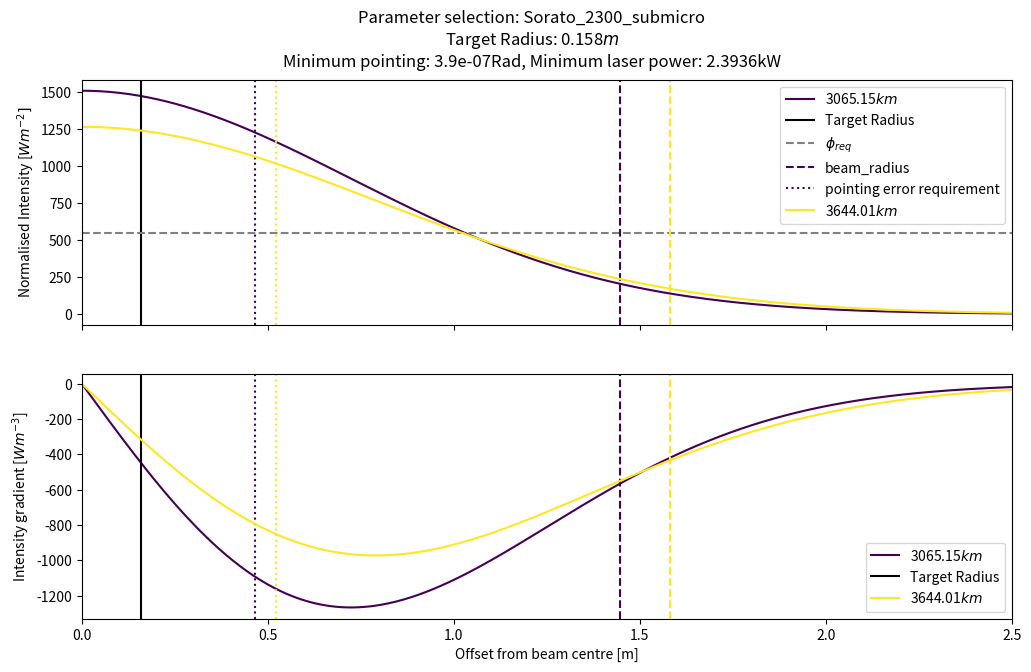

The script that saved this image:
"""
[redacted]
Date: 29/11/2018

This file is used to compute the gaussian beam divergence intensity for a particular beam radius.
"""

import numpy as np
import matplotlib.pyplot as plt
import scipy.interpolate as interpolate


def evaluate_w_z(w_0, wavelength, z):
	z_R = np.pi * w_0 ** 2 / wavelength
	w_z = w_0 * np.sqrt(1 + (z / z_R) ** 2)

	return w_z

def gaussian_beam_intensity(r, w_0, w_z, wavelength, P_in):
	I_0 = 2 * P_in / (np.pi * w_0 ** 2)
	I = I_0 * (w_0 / w_z) ** 2 * np.exp(-2 * r ** 2 / w_z ** 2)

	return I

def get_transmitter_options(params):
	# Select parameters
	if params is "Sorato_2300_submicro":
		z = 3644010.0
		wavelength = 1070e-9
		P_rec = 43.0
		A_rec = 0.079
		P_las = 4.29e3
		w_t = np.linspace(0.05, 1.12, 100)
	elif params is "AMALIA_1300_submicro":
		z = 2531.95e3
		wavelength = 1070e-9
		P_rec = 200.0
		A_rec = 0.365764447695684
		P_las = 2.98e3
		w_t = np.linspace(0.05, 1.12, 100)
	else:
		ValueError("Invalid parameter selection")

	phi_beam = P_las / (np.pi * w_t ** 2 * (1 + (z * wavelength / (np.pi * w_t ** 2)) ** 2))
	phi_rec = P_rec / A_rec
	
	plt.figure(figsize=(12, 7))
	
	plt.plot(w_t, phi_beam, label="Beam flux")
	plt.axhline(phi_rec, linestyle='--', label="Required flux")
	plt.axvline(np.sqrt(z * wavelength / np.pi), linestyle='--', label="Transmitter radius")
	
	plt.xlabel("Transmitter radius $w_t$ [$m$]")
	plt.ylabel("Flux at target $phi$ [$Wm^{-2}$]")
	plt.title("Optimum beam radius for {}".format(params))
	plt.legend()

	plt.savefig("{}_optimum_beam".format(params))
	plt.show()

def get_intensity_profile(params):
	# Select parameters
	if params is "AMALIA_1300_submicro":
		ranges = [2183.26e3, 2531.95e3]
		r_radius = 2.5
		r = np.linspace(0.0, r_radius, 500)
		wavelength = 1070e-9
		w_0 = 0.8844
		P_in = 2.98e3
		P_rec = 200.0
		target_radius = 0.341
	elif params is "Sorato_2300_submicro":
		ranges = [3065150.0, 3644010.0]
		r_radius = 2.5
		r = np.linspace(0.0, r_radius, 500)
		wavelength = 1070e-9
		w_0 = 1.0562
		P_in = 4.29e3
		P_rec = 43.0
		target_radius = 0.158
	else:
		raise ValueError("Invalid parameter selection")
	
	# Calculate required surface flux and correct laser power for 1 / e2 factor
	P_in /= 1 - np.exp(-2)
	r_moon = 1737e3
	sigma = 1e-7
	phi_req = P_rec / (np.pi * target_radius ** 2)

	fig, ax = plt.subplots(2, sharex=True, figsize=(12, 7))

	color_i = np.linspace(0, 1, len(ranges))
	# sigma_max and phi_max are set to be large to see if they are improved by designs
	sigma_min = 1e-6
	phi_min = P_in
	for i, z in enumerate(ranges):
		c = plt.cm.viridis(color_i[i])

		w_z = evaluate_w_z(w_0, wavelength, z)
		I = gaussian_beam_intensity(r, w_0, w_z, wavelength, P_in)
		r_interp = interpolate.interp1d(I, r)
		I_interp = interpolate.interp1d(r, I)
		I_max = I_interp(0.0)

		r_e2 = r_interp(I_max / np.exp(2))
		ax[0].plot(r, I, label="{}$km$".format(round(z * 1e-3, 4)), color=c)
		if i == 0:
			ax[0].axvline(target_radius, linestyle='-', color="k", label="Target Radius")
			ax[0].axhline(phi_req, linestyle='--', color="grey", label="$\phi_{req}$")
			ax[0].axvline(r_e2, linestyle='--', color=c, label="beam_radius")
			ax[0].axvline(sigma * z + target_radius, linestyle=':', color=c, label="pointing error requirement")
		else:
			ax[0].axvline(r_e2, linestyle='--', color=c)
			ax[0].axvline(sigma * z + target_radius, linestyle=':', color=c)

		I_grad = np.diff(I) / np.diff(r)

		ax[1].plot((r[0:-1] + r[1:]) / 2, I_grad, label="{}$km$".format(round(z * 1e-3, 4)), color=c)
		ax[1].axvline(r_e2, linestyle='--', color=c)
		ax[1].axvline(sigma * z + target_radius, linestyle=':', color=c)
		if i == 0:
			ax[1].axvline(target_radius, linestyle='-', color="k", label="Target Radius")

		sigma_min = min((r_e2 - target_radius) / z, sigma_min)

		target_error_radius = target_radius + sigma * z

		P_error_radius = P_in * (1 - np.exp(-2 * target_error_radius ** 2 / w_z ** 2))
		phi_error_radius = P_error_radius / (np.pi * target_error_radius ** 2)
		phi_min = min(phi_min, phi_error_radius)


	# State minimum pointing requirement
	print("For {}".format(params))
	print("Minimum pointing requirement: {}".format(sigma_min))
	print("Potential pointing requirement increase: {}".format(sigma_min / sigma))
	print("Minimum target flux: {}".format(phi_min))
	print("Potential laser power decrease: {}".format(phi_min / phi_req))
	P_min = P_in / phi_min * phi_req

	ax[0].set_xlim([0, r_radius])
	ax[0].set_ylabel("Normalised Intensity [$Wm^{-2}]$")
	ax[1].set_ylabel("Intensity gradient [$Wm^{-3}$]")
	ax[1].set_xlabel("Offset from beam centre [m]")
	ax[0].legend()
	ax[1].legend()
	fig.suptitle("Parameter selection: {}\nTarget Radius: {}$m$\nMinimum pointing: {}Rad, Minimum laser power: {}kW".format(params, target_radius, round(sigma_min, 8), round(P_min * 1e-3, 4)))

	plt.savefig("{}_intensity_profile".format(params))
	plt.show()


if __name__ == '__main__':
	params = "Sorato_2300_submicro"
	# params = "AMALIA_1300_submicro"
	get_intensity_profile(params)
	# get_transmitter_options(params)

